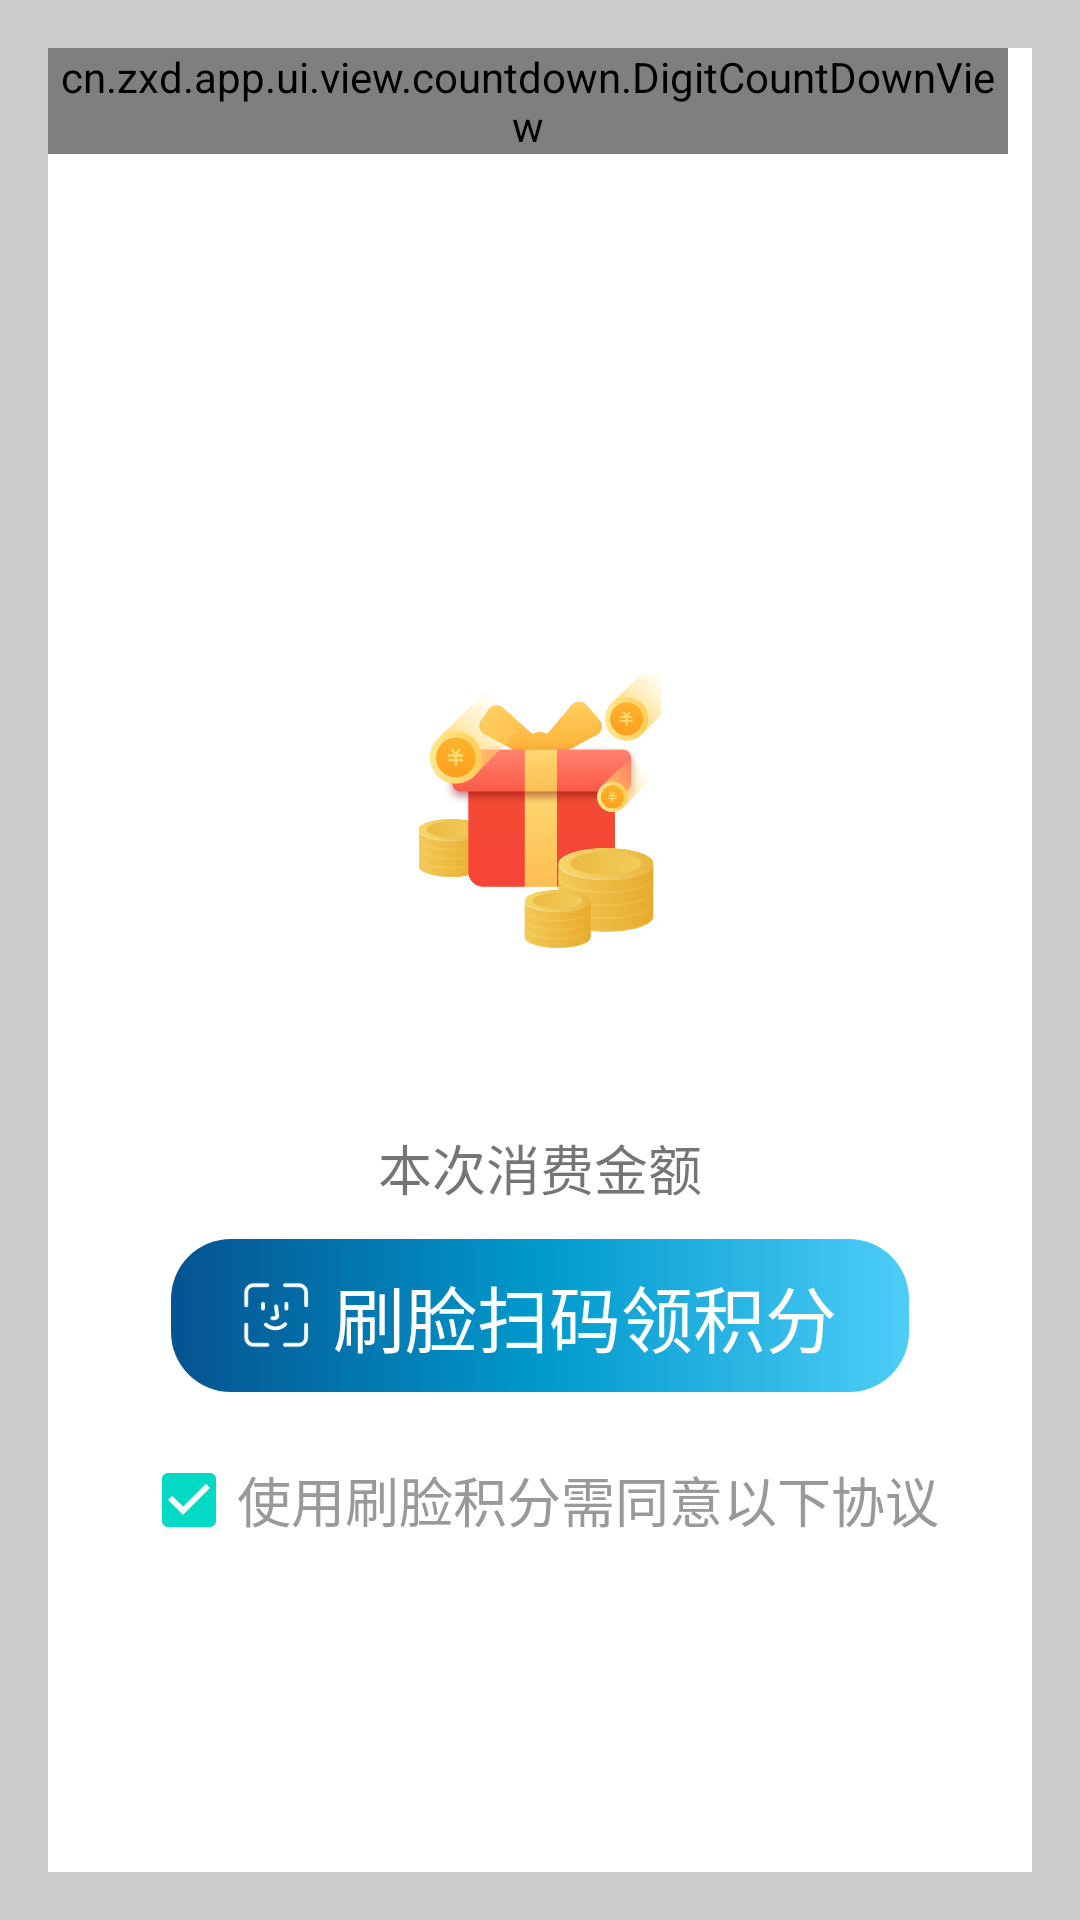

Write the Android layout XML for this screen, with the resource values it uses.
<!-- AndroidManifest.xml: application theme Theme.RewardsPointsApp -->
<!-- res/layout/fragment_rewords.xml -->
<?xml version="1.0" encoding="utf-8"?>
<RelativeLayout xmlns:android="http://schemas.android.com/apk/res/android"
    android:layout_width="match_parent"
    android:layout_height="match_parent"
    android:background="@color/main_bg">

    <RelativeLayout
        android:layout_width="match_parent"
        android:layout_height="match_parent"
        android:layout_margin="16dp"
        android:background="@android:color/white">

        <cn.zxd.app.ui.view.countdown.DigitCountDownView
            android:layout_marginRight="8dp"
            android:id="@+id/dcdv_countDown"
            android:layout_width="wrap_content"
            android:layout_height="wrap_content"
            android:layout_alignParentRight="true" />

        <ImageView
            android:id="@+id/iv_git"
            android:layout_width="100dp"
            android:layout_height="100dp"
            android:layout_centerHorizontal="true"
            android:layout_marginTop="200dp"
            android:src="@mipmap/gift" />

        <TextView
            android:id="@+id/tv_info"
            android:layout_width="wrap_content"
            android:layout_height="wrap_content"
            android:layout_below="@id/iv_git"
            android:layout_centerHorizontal="true"
            android:layout_marginTop="60dp"
            android:text="本次消费金额"
            android:textSize="18sp" />

        <LinearLayout
            android:id="@+id/ll_amount"
            android:layout_width="wrap_content"
            android:layout_height="wrap_content"
            android:layout_below="@id/tv_info"
            android:layout_centerHorizontal="true"
            android:layout_marginTop="10dp">

            <TextView
                android:layout_width="wrap_content"
                android:layout_height="wrap_content"
                android:text="￥"
                android:textColor="#0099CC"
                android:textSize="24sp" />

            <TextView
                android:id="@+id/tv_pointDetail"
                android:layout_width="wrap_content"
                android:layout_height="wrap_content"
                android:layout_marginLeft="10dp"
                android:textColor="#0099CC"
                android:textSize="48sp" />
        </LinearLayout>


        <CheckBox
            style="@style/MyCheckBox"
            android:layout_width="wrap_content"
            android:layout_height="wrap_content"
            android:layout_alignParentBottom="true"
            android:layout_centerHorizontal="true"
            android:layout_marginBottom="100dp"
            android:checked="true"
            android:text="使用刷脸积分需同意以下协议"
            android:textColor="#999"
            android:textSize="18sp" />

        <TextView
            android:id="@+id/tv_userPermission"
            android:layout_width="wrap_content"
            android:layout_height="wrap_content"
            android:layout_alignParentBottom="true"
            android:layout_centerHorizontal="true"
            android:layout_marginBottom="60dp"
            android:textColor="#999"
            android:gravity="center"
            android:textSize="18sp" />

        <LinearLayout
            android:id="@+id/btn_rewardsPoint"
            android:layout_width="wrap_content"
            android:layout_height="wrap_content"
            android:layout_alignParentBottom="true"
            android:layout_centerHorizontal="true"
            android:layout_marginBottom="160dp"
            android:background="@drawable/apply_btn_bg"
            android:gravity="center"
            android:paddingLeft="24dp"
            android:paddingTop="8dp"
            android:paddingRight="24dp"
            android:paddingBottom="8dp">

            <ImageView
                android:layout_width="22dp"
                android:layout_height="22dp"
                android:src="@mipmap/ic_face_recog" />

            <TextView
                android:layout_width="wrap_content"
                android:layout_height="wrap_content"
                android:layout_marginLeft="8dp"
                android:text="刷脸扫码领积分"
                android:textColor="@android:color/white"
                android:textSize="24sp" />

        </LinearLayout>
    </RelativeLayout>
</RelativeLayout>
<!-- resources referenced by this layout -->
<resources>
  <color name="main_bg">#CCCCCC</color>
  <!-- drawable apply_btn_bg (drawable) -->
  <?xml version="1.0" encoding="utf-8"?>
  <shape xmlns:android="http://schemas.android.com/apk/res/android">
      <corners android:radius="20dp" />
      <gradient android:startColor="#055391"
          android:centerColor="#0099CC"
          android:endColor="#4DCDF8"
          android:angle="360" />
  </shape>
  <!-- mipmap gift: png bitmap (mipmap-xhdpi, 289412 bytes) -->
  <!-- mipmap ic_face_recog: png bitmap (mipmap-xhdpi, 1230 bytes) -->
  <style name="MyCheckBox" parent="Theme.AppCompat.Light">
          <item name="colorControlNormal">@android:color/darker_gray</item>
          <item name="colorControlActivated">#0099CC</item>
      </style>
  <style name="Theme.RewardsPointsApp" parent="Theme.MaterialComponents.DayNight.DarkActionBar">
          
          <item name="colorPrimary">@color/purple_500</item>
          <item name="colorPrimaryVariant">@color/purple_700</item>
          <item name="colorOnPrimary">@color/white</item>
          
          <item name="colorSecondary">@color/teal_200</item>
          <item name="colorSecondaryVariant">@color/teal_700</item>
          <item name="colorOnSecondary">@color/black</item>
          
          <item name="android:statusBarColor" tools:targetApi="l">?attr/colorPrimaryVariant</item>
          
      </style>
  <color name="purple_500">#FF6200EE</color>
  <color name="purple_700">#FF3700B3</color>
  <color name="white">#FFFFFFFF</color>
  <color name="teal_200">#FF03DAC5</color>
  <color name="teal_700">#FF018786</color>
  <color name="black">#FF000000</color>
</resources>
